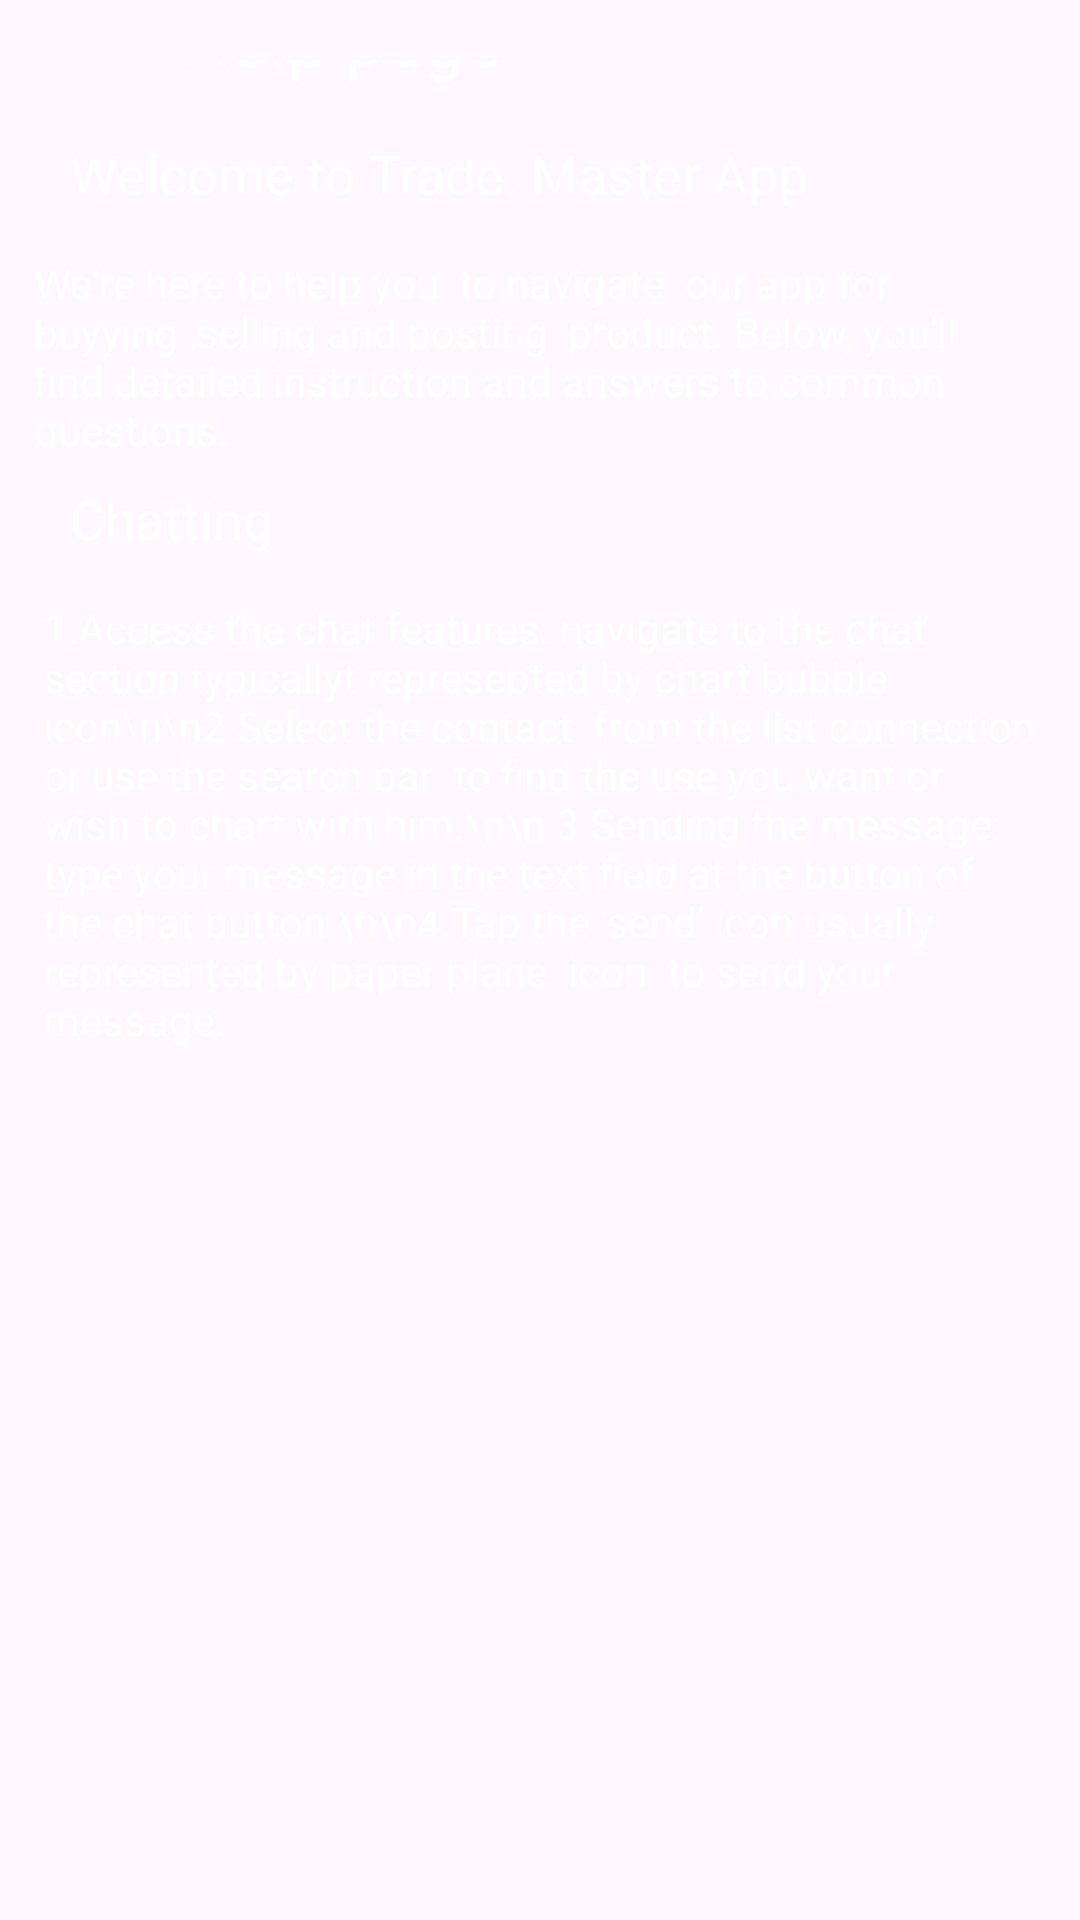

The Android layout XML behind this screen, and the referenced resources:
<!-- AndroidManifest.xml: application theme Theme.TRADEHELP -->
<!-- res/layout/activity_chat.xml -->
<?xml version="1.0" encoding="utf-8"?>

<RelativeLayout
    xmlns:android="http://schemas.android.com/apk/res/android"
    xmlns:app="http://schemas.android.com/apk/res-auto"
    xmlns:tools="http://schemas.android.com/tools"
    android:id="@+id/main"
    android:layout_width="match_parent"
    android:layout_height="match_parent"
    android:paddingTop="20dp"
    android:background="@drawable/back"
    tools:context=".MainActivity">
    <LinearLayout
        android:layout_width="match_parent"
        android:layout_height="wrap_content"
        android:orientation="vertical"
        android:gravity="center"
        >

        <LinearLayout
            android:layout_width="match_parent"
            android:layout_height="wrap_content"
            android:orientation="horizontal">
            <ImageView
                android:id="@+id/icon"
                android:layout_width="40dp"
                android:layout_height="40dp"
                android:paddingLeft="10dp"
                android:src="@drawable/turn"/>

            <TextView
                android:id="@+id/large_text"
                android:layout_width="352dp"
                android:layout_height="49dp"
                android:text="Help page"
                android:textColor="@color/white"
                android:textSize="24sp"
                android:paddingLeft="20dp"/>
        </LinearLayout>

        <TextView
            android:id="@+id/medium_text"
            android:layout_width="333dp"
            android:layout_height="39dp"
            android:text="Welcome to Trade. Master App"
            android:textSize="18sp"
            android:textColor="@color/white"
            android:paddingLeft="10dp"/>
        <TextView
            android:id="@+id/small_text"
            android:layout_width="337dp"
            android:layout_height="76dp"
            android:text="We're here to help you  to navigate  our app for buyying ,selling and posting  product. Below, you'll find detailed instruction and answers to common questions."
            android:textColor="@color/white"
            android:textSize="14sp"/>

        <TextView
            android:id="@+id/medium_text"
            android:layout_width="333dp"
            android:layout_height="39dp"
            android:text="Chatting"
            android:textSize="18sp"
            android:textColor="@color/white"
            android:paddingLeft="10dp"
            tools:ignore="DuplicateIds" />

        <TextView
            android:id="@+id/extra_small_text"
            android:layout_width="331dp"
            android:layout_height="464dp"
            android:text="1.Access the chat features: navigate to the chat section typicallyt represebted by chart bubble icon\n\n2.Select the contact  from the list connection  or use the search bar  to find the use you want or wish to chart with him.\n\n 3.Sending the message: type your message in the text field at the button of the chat button.\n\n4.Tap the 'send' icon usually represented by paper plane  icon  to send your message."
            android:textColor="@color/white"
            android:textSize="14dp"
            tools:ignore="TextSizeCheck" />
    </LinearLayout>
</RelativeLayout>
<!-- resources referenced by this layout -->
<resources>
  <style name="Theme.TRADEHELP" parent="Base.Theme.TRADEHELP" />
  <style name="Base.Theme.TRADEHELP" parent="Theme.Material3.DayNight.NoActionBar">
          
          
      </style>
  <!-- not gathered from this repository: default colours our renderer supplied (Android Studio template values) -->
  <color name="white">#FFFFFFFF</color>
</resources>
